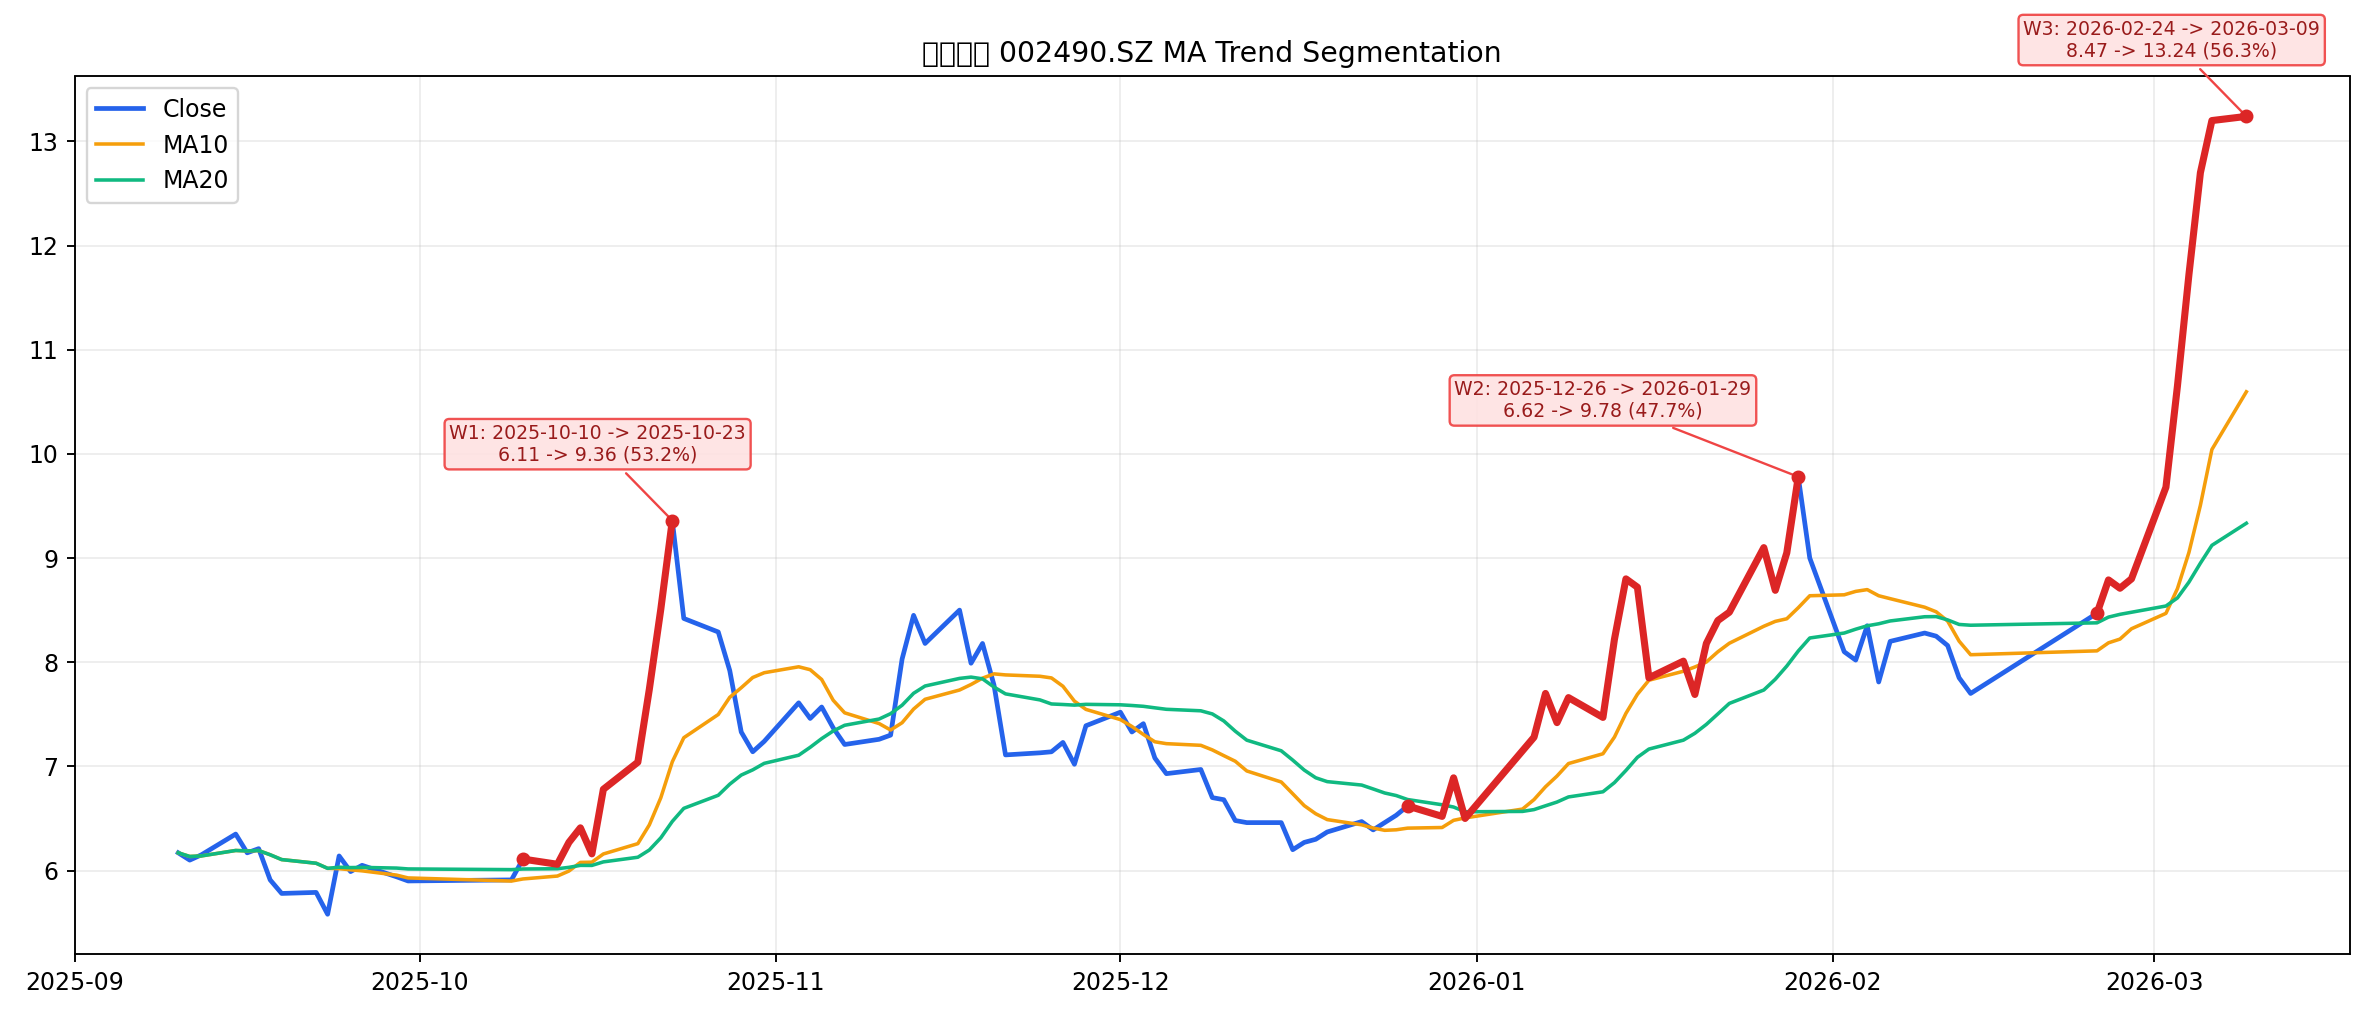

Values plotted in this chart, from the file beside it:
start_idx, peak_idx, start_date, peak_date, start_price, peak_price, wave_gain_pct, bars, price_col
16, 25, 2025-10-10 00:00:00, 2025-10-23 00:00:00, 6.11, 9.36, 53.19, 10, close_qfq
71, 93, 2025-12-26 00:00:00, 2026-01-29 00:00:00, 6.62, 9.78, 47.73, 23, close_qfq
105, 114, 2026-02-24 00:00:00, 2026-03-09 00:00:00, 8.47, 13.24, 56.32, 10, close_qfq
